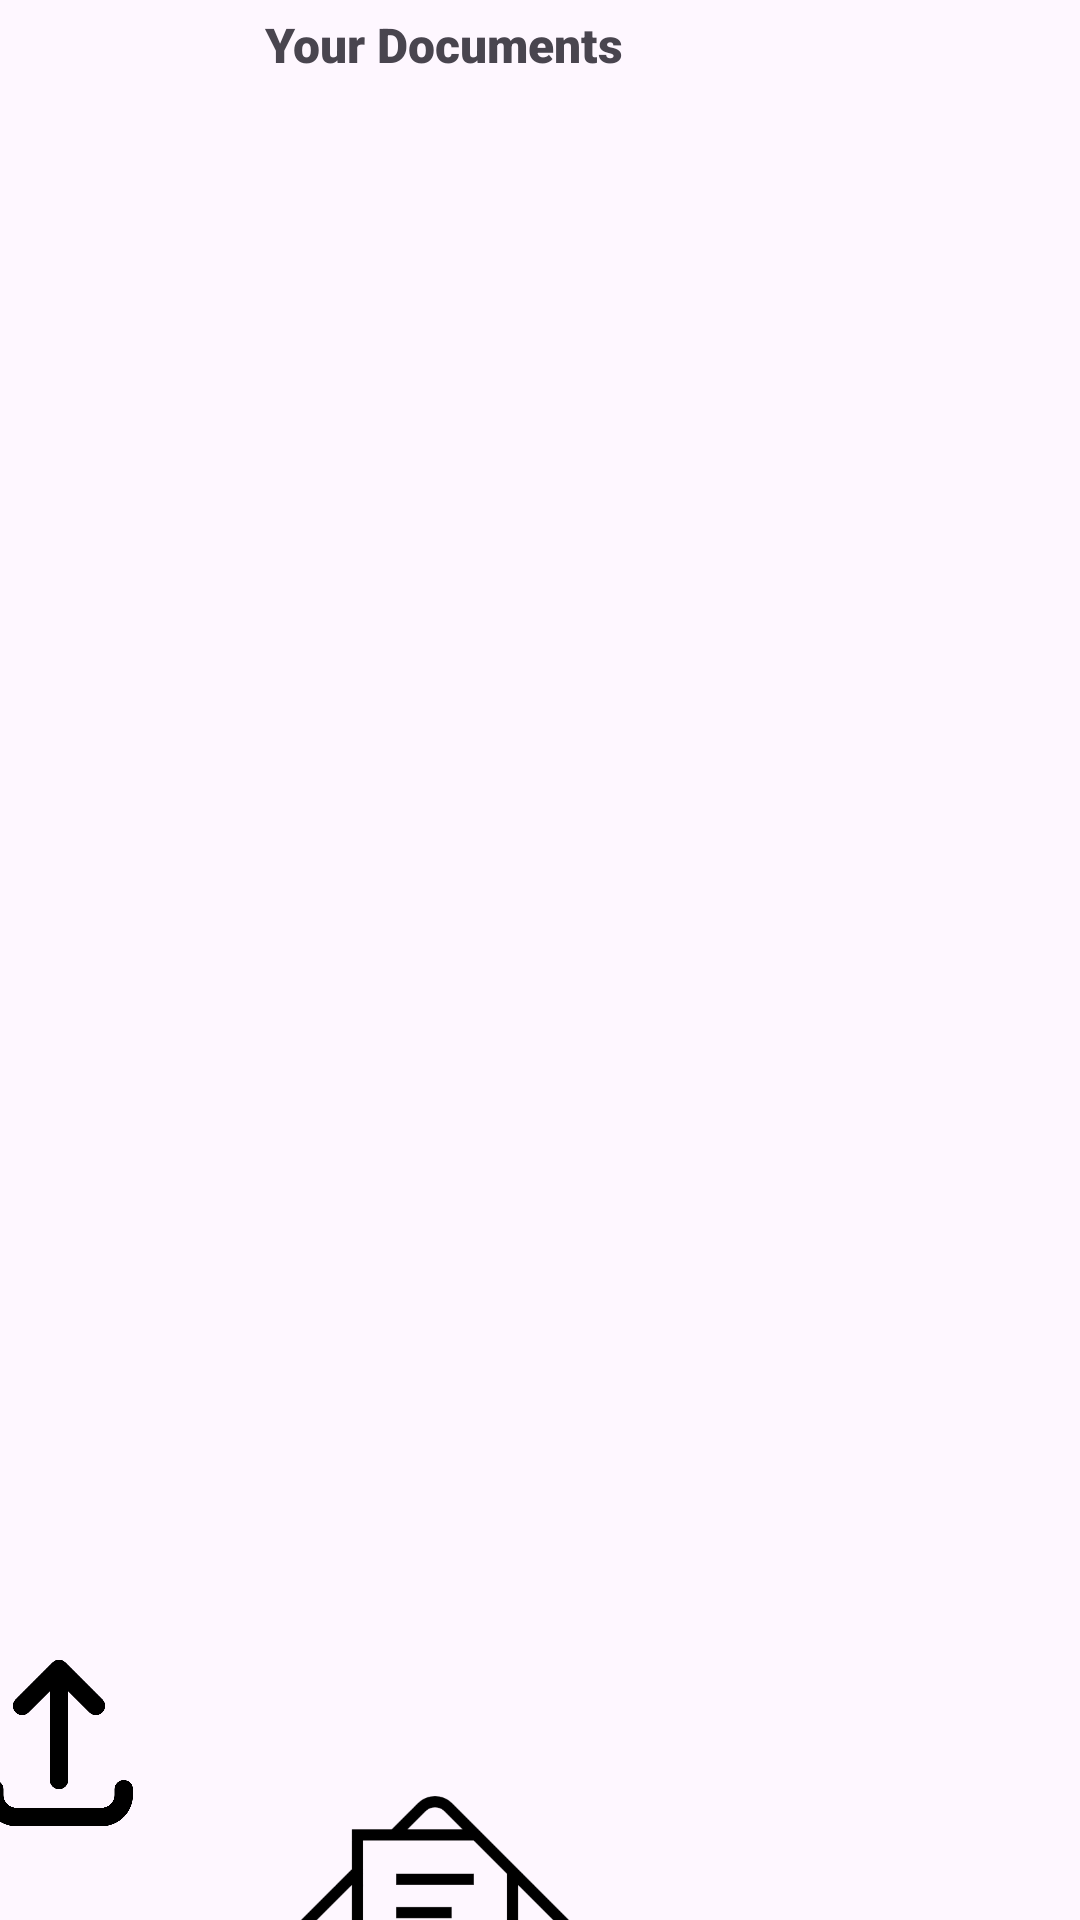

This screen was rendered from an Android layout file. Write that file and the resources it references.
<!-- AndroidManifest.xml: application theme Theme.MyApplicationasa -->
<!-- res/layout/activity_documents.xml -->
<?xml version="1.0" encoding="utf-8"?>
<androidx.constraintlayout.widget.ConstraintLayout xmlns:android="http://schemas.android.com/apk/res/android"
    xmlns:app="http://schemas.android.com/apk/res-auto"
    xmlns:tools="http://schemas.android.com/tools"
    android:layout_width="match_parent"
    android:layout_height="match_parent"
    tools:context=".MainActivity">



    <TextView
        android:id="@+id/textView10"
        android:layout_width="210dp"
        android:layout_height="56dp"
        android:layout_marginStart="159dp"
        android:layout_marginTop="4dp"
        android:layout_marginEnd="122dp"
        android:fontFamily="sans-serif-black"
        android:text="Your Documents"
        android:textAlignment="center"
        android:textAppearance="@style/TextAppearance.AppCompat.Display2"
        android:textSize="16sp"
        android:typeface="sans"
        app:layout_constraintEnd_toEndOf="parent"
        app:layout_constraintHorizontal_bias="0.887"
        app:layout_constraintStart_toStartOf="parent"
        app:layout_constraintTop_toTopOf="parent" />

    <androidx.recyclerview.widget.RecyclerView
        android:id="@+id/recyclerview"
        android:layout_width="409dp"
        android:layout_height="508dp"
        android:layout_marginStart="1dp"
        android:layout_marginTop="1dp"
        android:layout_marginEnd="1dp"
        app:layout_constraintEnd_toEndOf="parent"
        app:layout_constraintStart_toStartOf="parent"
        app:layout_constraintTop_toBottomOf="@+id/textView10" />

    <ImageButton
        android:id="@+id/upload"
        android:layout_width="88dp"
        android:layout_height="74dp"
        android:layout_marginStart="1dp"
        android:layout_marginTop="30dp"
        android:layout_marginEnd="37dp"
        android:layout_marginBottom="24dp"
        android:background="@android:color/transparent"
        android:contentDescription="Your Image Button"
        android:scaleType="fitCenter"
        app:layout_constraintBottom_toBottomOf="parent"
        app:layout_constraintEnd_toStartOf="@+id/open"
        app:layout_constraintStart_toStartOf="parent"
        app:layout_constraintTop_toBottomOf="@+id/recyclerview"
        app:layout_constraintVertical_bias="0.97"
        app:srcCompat="@drawable/fileupload" />

    <ImageButton
        android:id="@+id/delete"
        android:layout_width="88dp"
        android:layout_height="74dp"
        android:layout_marginStart="89dp"
        android:layout_marginTop="85dp"
        android:layout_marginEnd="1dp"
        android:layout_marginBottom="26dp"
        android:background="@android:color/transparent"
        android:scaleType="fitCenter"
        app:layout_constraintBottom_toBottomOf="parent"
        app:layout_constraintEnd_toEndOf="parent"
        app:layout_constraintHorizontal_bias="1.0"
        app:layout_constraintStart_toEndOf="@+id/upload"
        app:layout_constraintTop_toBottomOf="@+id/recyclerview"
        app:layout_constraintVertical_bias="1.0"
        app:srcCompat="@drawable/trash" />

    <ImageButton
        android:id="@+id/open"
        android:layout_width="140dp"
        android:layout_height="111dp"
        android:layout_marginTop="26dp"
        android:layout_marginEnd="56dp"
        android:layout_marginBottom="25dp"
        android:background="@android:color/transparent"
        android:scaleType="fitCenter"
        app:layout_constraintBottom_toBottomOf="parent"
        app:layout_constraintEnd_toStartOf="@+id/delete"
        app:layout_constraintTop_toBottomOf="@+id/recyclerview"
        app:layout_constraintVertical_bias="0.0"
        app:srcCompat="@drawable/open" />


</androidx.constraintlayout.widget.ConstraintLayout>
<!-- resources referenced by this layout -->
<resources>
  <!-- drawable fileupload: png bitmap (drawable, 36389 bytes) -->
  <!-- drawable open: png bitmap (drawable, 15103 bytes) -->
  <!-- drawable trash: png bitmap (drawable, 16242 bytes) -->
  <style name="Theme.MyApplicationasa" parent="Base.Theme.MyApplicationasa" />
  <style name="Base.Theme.MyApplicationasa" parent="Theme.Material3.DayNight.NoActionBar">
          
          
      </style>
</resources>
